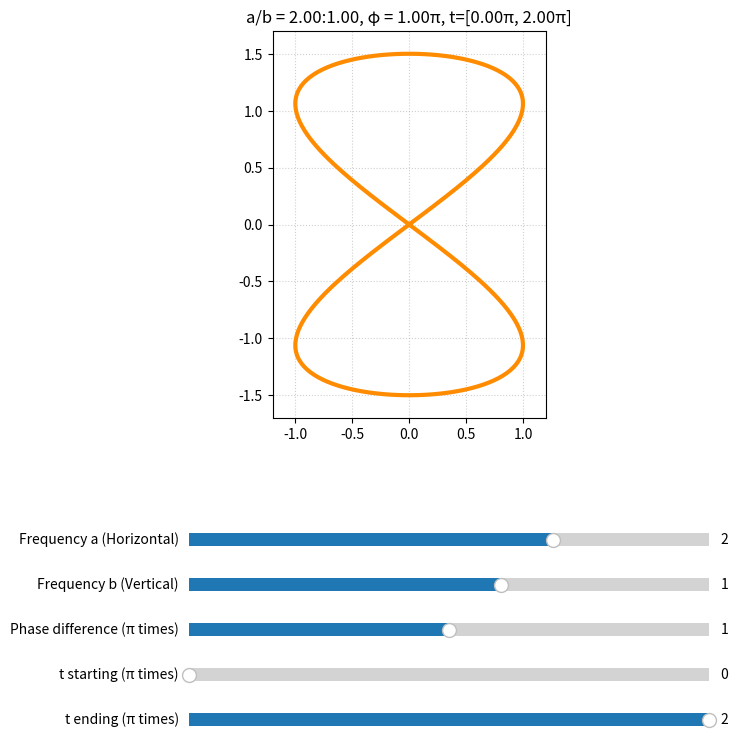

Python code for this plot:
import matplotlib.pyplot as plt
from matplotlib.widgets import TextBox,Slider
import numpy as np

# ==============================================================================
# 1. LISSAJOUS GENERATOR:
# ==============================================================================

def generate_coords(a, b, phase_shift, scale=1.0, points=400, t_range=(0, 2 * np.pi)):
    """
    It produces the coordinates of a shape according to the lisajous parameters given. 
This is our basic experiment tool.
    """
    t = np.linspace(t_range[0], t_range[1], points)
    
    # Basic Lissajous Formulas
    x = scale * np.sin(a * t + phase_shift)
    y = scale * 1.5 * np.sin(b * t) 
    
    return x, y

# ==============================================================================
# 2. Interactive Console (with Time Control)
# ==============================================================================
fig, ax = plt.subplots(figsize=(8, 9))
plt.subplots_adjust(left=0.15, bottom=0.45) 
fig.canvas.manager.set_window_title('Final Discovery Console V25.0')

initial_a = 2.0; initial_b = 1.0; initial_phase_pi = 1.0
initial_t_start_pi = 0.0; initial_t_end_pi = 2.0 # Initially full tour

line, = ax.plot([], [], lw=3, color='darkorange')
ax.set_aspect('equal'); ax.grid(True, linestyle=':', alpha=0.6)
ax.set_xlim(-1.2, 1.2); ax.set_ylim(-1.7, 1.7)

# --- Controls ---
# Frequency a
ax_slider_a = plt.axes([0.25, 0.30, 0.65, 0.03])
slider_a = Slider(ax_slider_a, 'Frequency a (Horizontal)', -5.0, 5.0, valinit=initial_a)

# Frequency b
ax_slider_b = plt.axes([0.25, 0.25, 0.65, 0.03])
slider_b = Slider(ax_slider_b, 'Frequency b (Vertical)', -5.0, 5.0, valinit=initial_b)

# Phase difference
ax_slider_phase = plt.axes([0.25, 0.20, 0.65, 0.03])
slider_phase = Slider(ax_slider_phase, 'Phase difference (π times)', 0.0, 2.0, valinit=initial_phase_pi)

# Time Range (T) Controls
ax_slider_t_start = plt.axes([0.25, 0.15, 0.65, 0.03])
slider_t_start = Slider(ax_slider_t_start, 't starting (π times)', 0.0, 2.0, valinit=initial_t_start_pi)
ax_slider_t_end = plt.axes([0.25, 0.10, 0.65, 0.03])
slider_t_end = Slider(ax_slider_t_end, 't ending (π times)', 0.0, 2.0, valinit=initial_t_end_pi)

# ==============================================================================
# 3. UPDATE SYSTEM
# ==============================================================================
def update(val):
    a = slider_a.val; b = slider_b.val; phase_pi = slider_phase.val
    t_start_pi = slider_t_start.val; t_end_pi = slider_t_end.val
    
    # If the start is greater than the end, don't draw anything
    if t_start_pi >= t_end_pi:
        line.set_data([], [])
    else:
        phase_rad = phase_pi * np.pi
        t_range = (t_start_pi * np.pi, t_end_pi * np.pi)
        new_x, new_y = generate_coords(a, b, phase_rad, t_range=t_range)
        line.set_data(new_x, new_y)
    
    ax.set_title(f"a/b = {a:.2f}:{b:.2f}, φ = {phase_pi:.2f}π, t=[{t_start_pi:.2f}π, {t_end_pi:.2f}π]", fontsize=12)
    fig.canvas.draw_idle()

# --- Connect the controls ---
slider_a.on_changed(update); slider_b.on_changed(update)
slider_phase.on_changed(update); slider_t_start.on_changed(update)
slider_t_end.on_changed(update)

update(None)
plt.show()